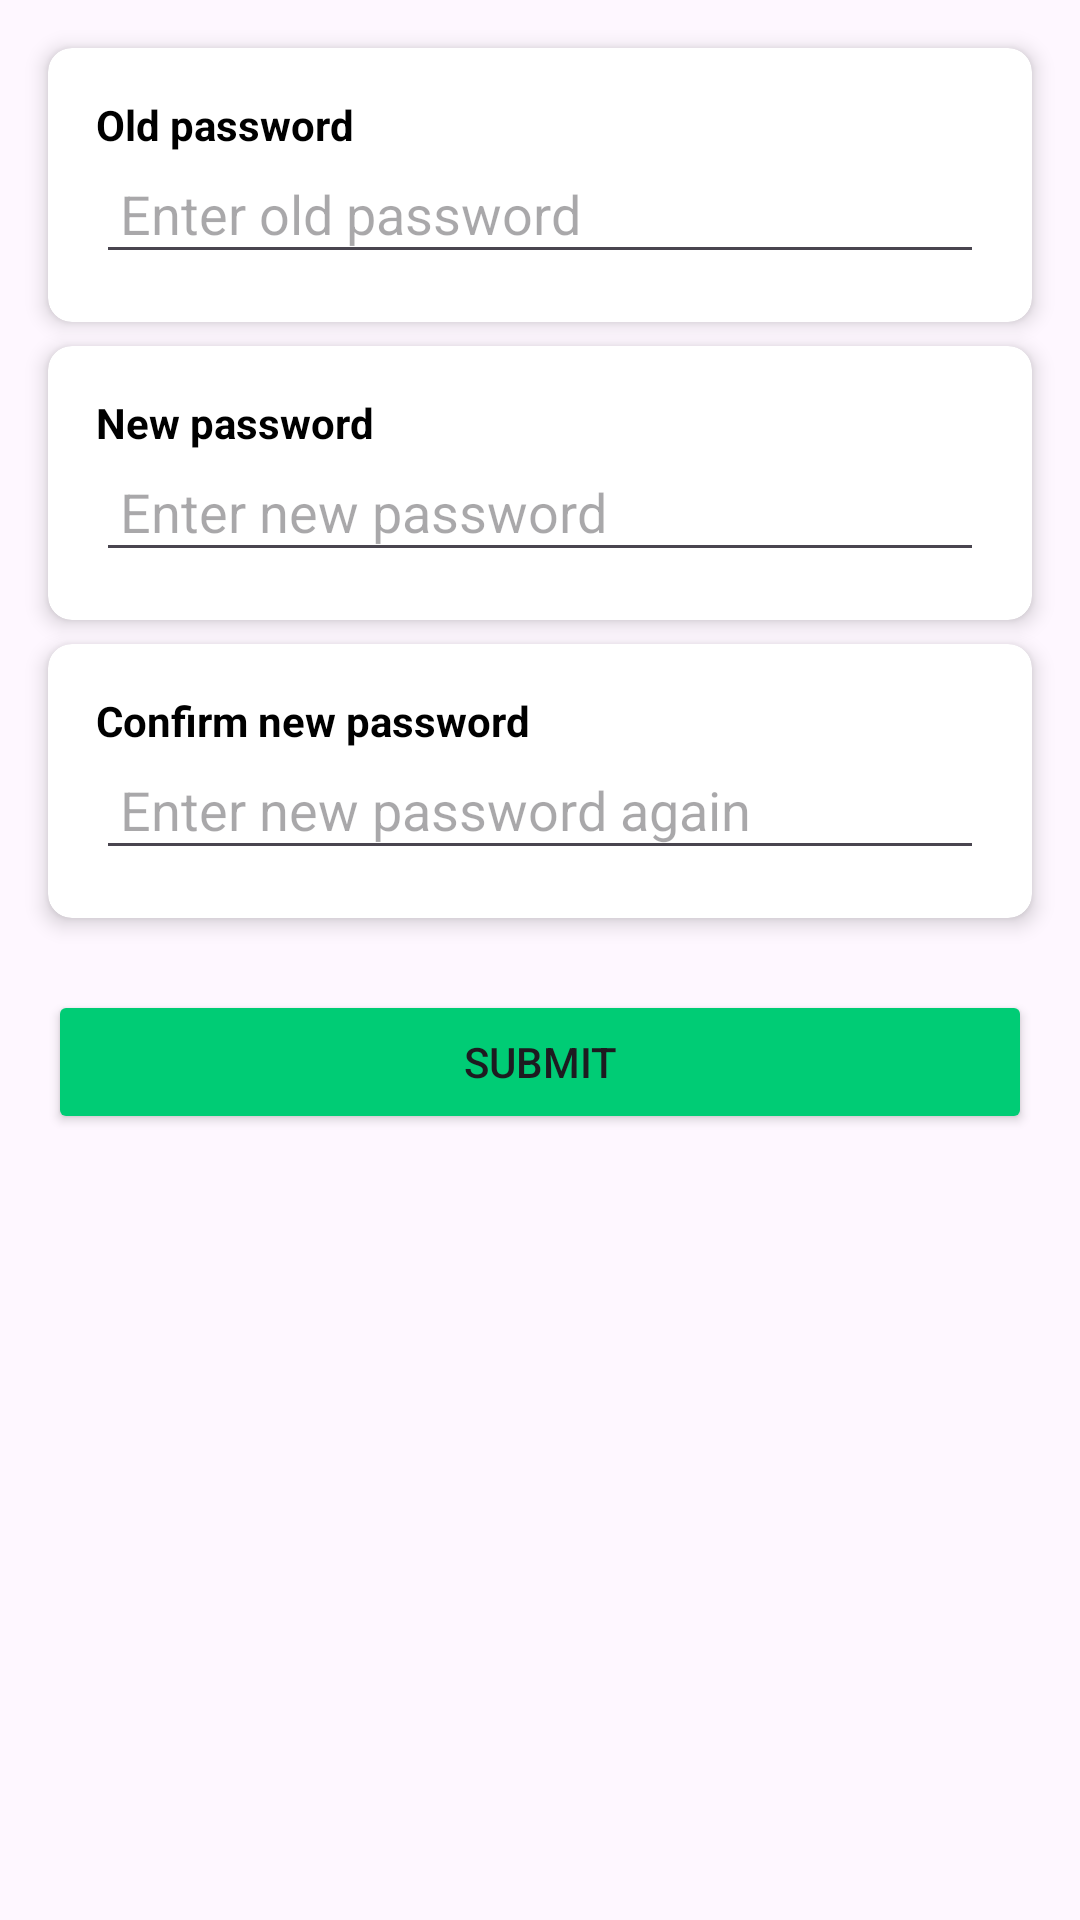

Write the Android layout XML for this screen, with the resource values it uses.
<!-- AndroidManifest.xml: application theme Theme.Greeny -->
<!-- res/layout/fragment_change_password.xml -->
<?xml version="1.0" encoding="utf-8"?>
<androidx.constraintlayout.widget.ConstraintLayout
    xmlns:android="http://schemas.android.com/apk/res/android"
    xmlns:app="http://schemas.android.com/apk/res-auto"
    xmlns:tools="http://schemas.android.com/tools"
    android:layout_width="match_parent"
    android:layout_height="match_parent"
    tools:context=".client_ui.ui.change_password.ChangePasswordFragment">

    
    <androidx.cardview.widget.CardView
        android:id="@+id/cardViewOldPassword"
        android:layout_width="0dp"
        android:layout_height="wrap_content"
        android:layout_margin="16dp"
        app:layout_constraintEnd_toEndOf="parent"
        app:layout_constraintStart_toStartOf="parent"
        app:layout_constraintTop_toTopOf="parent"
        app:cardElevation="4dp"
        app:cardCornerRadius="8dp">

        <LinearLayout
            android:layout_width="match_parent"
            android:layout_height="wrap_content"
            android:orientation="vertical"
            android:padding="16dp">

            <TextView
                android:id="@+id/textViewOldPassword"
                android:layout_width="match_parent"
                android:layout_height="wrap_content"
                android:text="@string/old_password"
                android:textStyle="bold"
                android:textColor="@android:color/black" />

            <EditText
                android:id="@+id/editTextOldPassword"
                android:layout_width="match_parent"
                android:layout_height="wrap_content"
                android:hint="@string/enter_old_password"
                android:inputType="textPassword"
                android:textColor="@android:color/black"
                android:padding="8dp" />
        </LinearLayout>
    </androidx.cardview.widget.CardView>

    
    <androidx.cardview.widget.CardView
        android:id="@+id/cardViewNewPassword"
        android:layout_width="0dp"
        android:layout_height="wrap_content"
        android:layout_marginStart="16dp"
        android:layout_marginEnd="16dp"
        android:layout_marginTop="8dp"
        app:layout_constraintTop_toBottomOf="@id/cardViewOldPassword"
        app:layout_constraintStart_toStartOf="parent"
        app:layout_constraintEnd_toEndOf="parent"
        app:cardElevation="4dp"
        app:cardCornerRadius="8dp">

        <LinearLayout
            android:layout_width="match_parent"
            android:layout_height="wrap_content"
            android:orientation="vertical"
            android:padding="16dp">

            <TextView
                android:id="@+id/textViewNewPassword"
                android:layout_width="match_parent"
                android:layout_height="wrap_content"
                android:text="@string/new_password"
                android:textStyle="bold"
                android:textColor="@android:color/black" />

            <EditText
                android:id="@+id/editTextNewPassword"
                android:layout_width="match_parent"
                android:layout_height="wrap_content"
                android:hint="@string/enter_new_password"
                android:inputType="textPassword"
                android:textColor="@android:color/black"
                android:padding="8dp" />
        </LinearLayout>
    </androidx.cardview.widget.CardView>

    
    <androidx.cardview.widget.CardView
        android:id="@+id/cardViewConfirmNewPassword"
        android:layout_width="0dp"
        android:layout_height="wrap_content"
        android:layout_marginStart="16dp"
        android:layout_marginEnd="16dp"
        android:layout_marginTop="8dp"
        app:layout_constraintTop_toBottomOf="@id/cardViewNewPassword"
        app:layout_constraintStart_toStartOf="parent"
        app:layout_constraintEnd_toEndOf="parent"
        app:cardElevation="4dp"
        app:cardCornerRadius="8dp">

        <LinearLayout
            android:layout_width="match_parent"
            android:layout_height="wrap_content"
            android:orientation="vertical"
            android:padding="16dp">

            <TextView
                android:id="@+id/textViewConfirmNewPassword"
                android:layout_width="match_parent"
                android:layout_height="wrap_content"
                android:text="@string/confirm_new_password"
                android:textStyle="bold"
                android:textColor="@android:color/black" />

            <EditText
                android:id="@+id/editTextConfirmNewPassword"
                android:layout_width="match_parent"
                android:layout_height="wrap_content"
                android:hint="@string/enter_new_password_again"
                android:inputType="textPassword"
                android:textColor="@android:color/black"
                android:padding="8dp" />
        </LinearLayout>
    </androidx.cardview.widget.CardView>

    
    <Button
        android:id="@+id/buttonSubmitChangePassword"
        android:layout_width="0dp"
        android:layout_height="wrap_content"
        android:layout_marginTop="24dp"
        android:layout_marginEnd="16dp"
        android:layout_marginStart="16dp"
        android:text="@string/submit"
        android:backgroundTint="@color/dark_green"
        app:layout_constraintEnd_toEndOf="parent"
        app:layout_constraintStart_toStartOf="parent"
        app:layout_constraintTop_toBottomOf="@id/cardViewConfirmNewPassword" />

</androidx.constraintlayout.widget.ConstraintLayout>
<!-- resources referenced by this layout -->
<resources>
  <color name="dark_green">#00cc75</color>
  <string name="confirm_new_password">Confirm new password</string>
  <string name="enter_new_password">Enter new password</string>
  <string name="enter_new_password_again">Enter new password again</string>
  <string name="enter_old_password">Enter old password</string>
  <string name="new_password">New password</string>
  <string name="old_password">Old password</string>
  <string name="submit">Submit</string>
  <style name="Theme.Greeny" parent="Base.Theme.Greeny" />
  <style name="Base.Theme.Greeny" parent="Theme.Material3.DayNight.NoActionBar">
          
          
      </style>
</resources>
